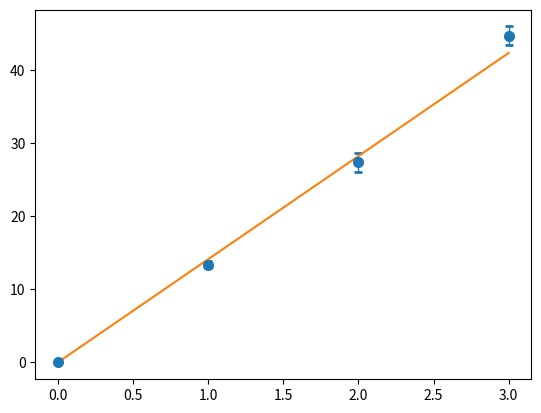

Source code (Python):
import math

import numpy as np
import pandas as pd
import matplotlib.pyplot as plt

from scipy.optimize import curve_fit


# Model for multilayer stacks
def layer_model(layers, a):
    return 1 - (np.exp(-a*layers)) #a*(b + (layers**c))

def layer_model_press(layers, a):
    return a*layers

x_rng = [0, 1.0, 2.0, 3.0]
y_rng = [0, 13.333333333333334, 27.333333333333332, 44.666666666666664]
y_err = [0.0001, 0.4714045207910317, 1.247219128924647, 1.247219128924647]

# Pen
"""
H100 [0, 1.0, 2.0, 3.0] [0, 0.7874929025, 0.95786747406, 1.0] [0.0001, 0.016664426150765785, 0.009218441593649129, 0.0]
LEVEL 2 S.M. [0, 1.0] [0, 1.0] [0.0001, 0.0]
SATEEN [0, 1.0] [0, 0.42961712739999997] [0.0001, 0.04073796689802008]
KONA ORNG [0, 1.0] [0, 0.3041277345] [0.0001, 0.12068044436483123]
"""

# Press
"""
H100 [0, 1.0, 2.0, 3.0] [0, 13.333333333333334, 27.333333333333332, 44.666666666666664] [0.0001, 0.4714045207910317, 1.247219128924647, 1.247219128924647]
LEVEL 2 S.M. [0, 1.0] [0, 44.0] [0.0001, 5.887840577551898]
SATEEN [0, 1.0] [0, 23.333333333333332] [0.0001, 1.8856180831641267]
KONA ORNG [0, 1.0] [0, 15.666666666666666] [0.0001, 0.9428090415820634]
"""

def fit_model(x_rng, y_rng, y_err, model):
    p0 = [1]

    popt, pcov = curve_fit(model, x_rng, y_rng, p0=p0, sigma=y_err, absolute_sigma=True)

    x_fit = np.linspace(min(x_rng), max(x_rng), 64)
    y_fit = model(x_fit, *popt)
    a = popt[0]

    plt.errorbar(x_rng, y_rng, yerr=y_err, marker='o', ls='none', capsize=3, elinewidth=1, markeredgewidth=2)
    plt.plot(x_fit, y_fit)
    plt.show()

    print(a)

fit_model(x_rng, y_rng, y_err, layer_model_press)